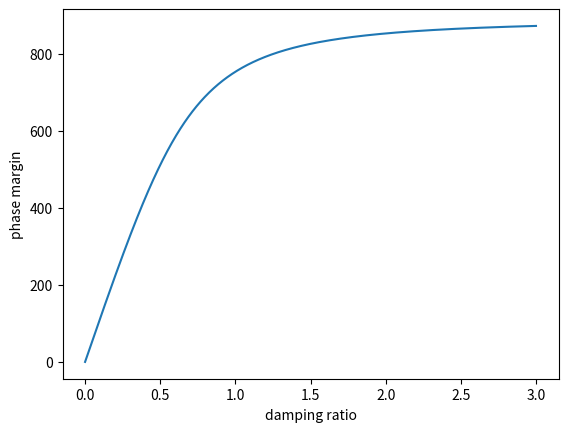

Generate this figure with matplotlib:
import matplotlib.pyplot as plt
import math
import numpy as np

x=np.linspace(0,3,1000)
y=np.arctan(2*x/np.sqrt(np.sqrt(1+4*x**4)-2*x**2))*(360/2*np.pi)
plt.xlabel('damping ratio')

 

# Give y axis label for the semilog plot

plt.ylabel('phase margin')

plt.plot(x,y)
plt.savefig('realtion')
plt.show()